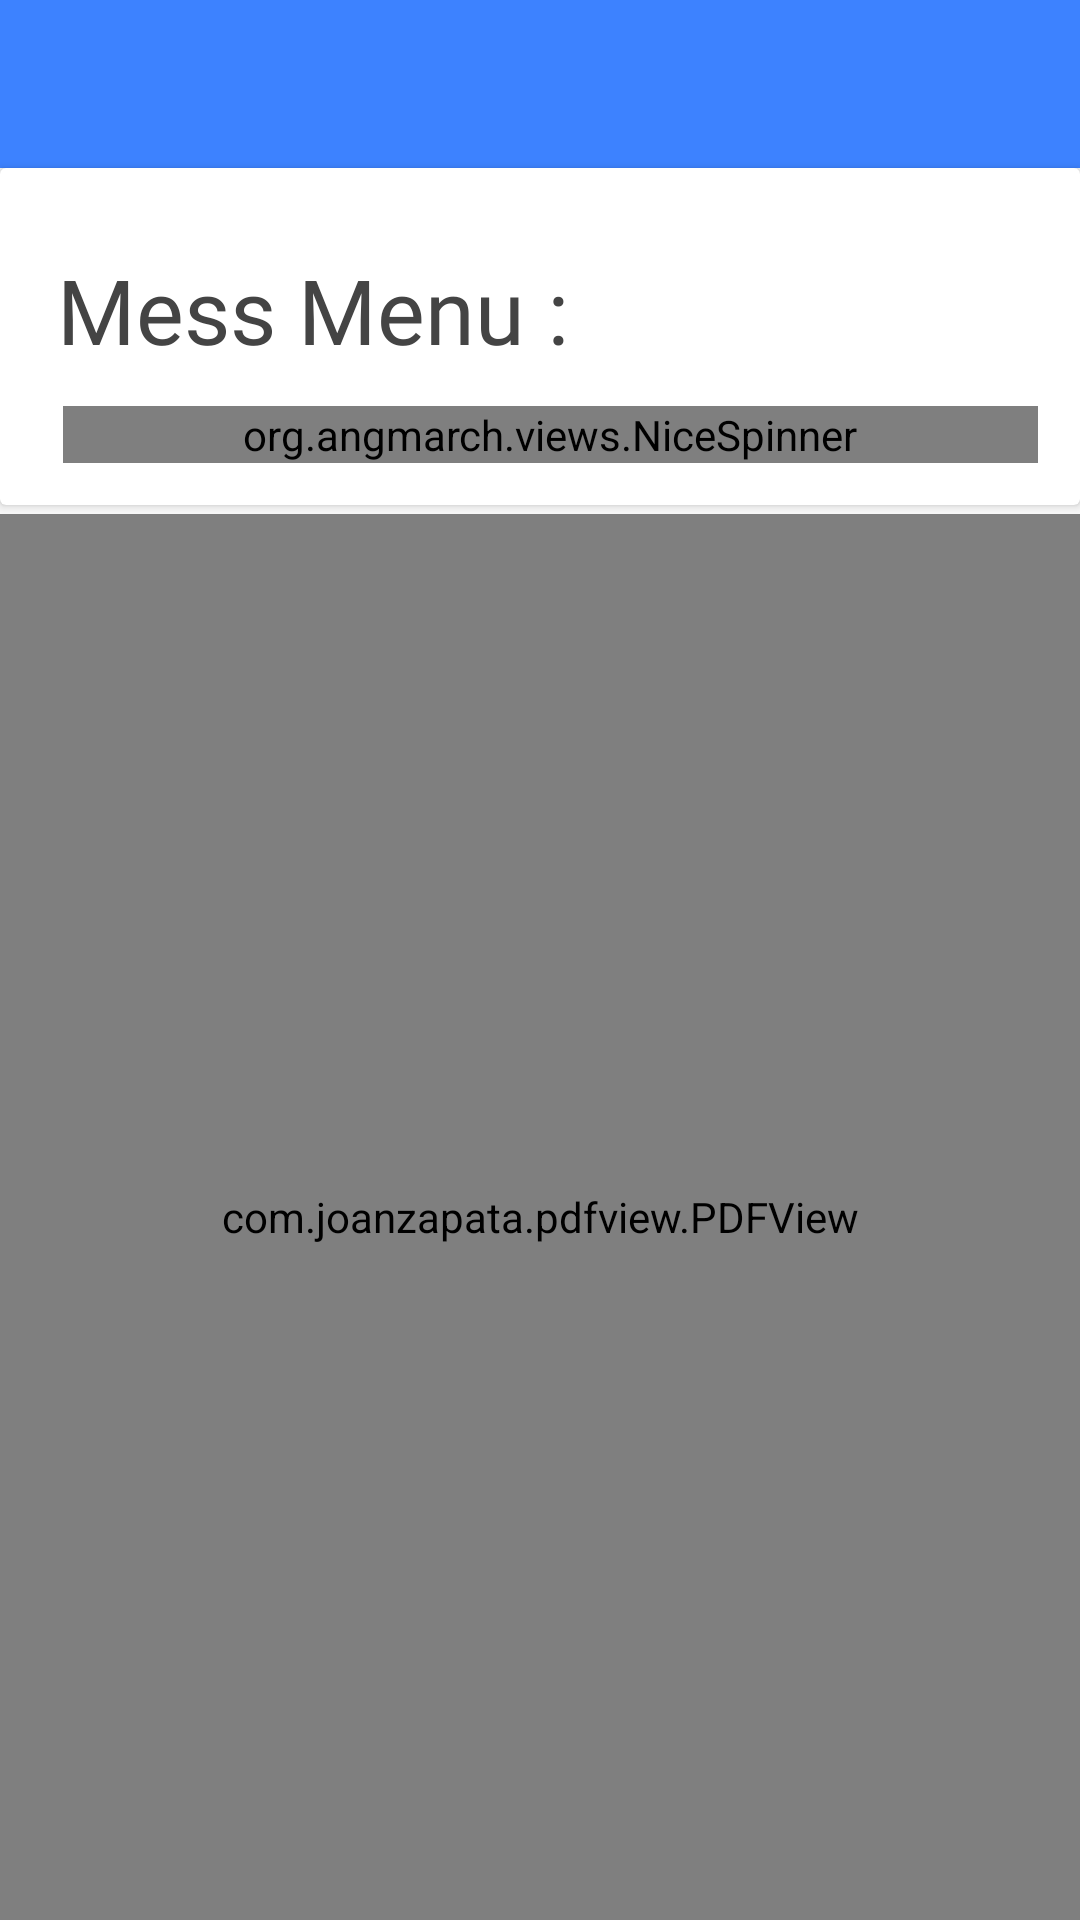

Android layout source for this screen:
<!-- AndroidManifest.xml: application theme AppTheme -->
<!-- res/layout/activity_mess__menu.xml -->
<?xml version="1.0" encoding="utf-8"?>
<LinearLayout
    android:id="@+id/linearLayout"
    android:orientation="vertical"
    xmlns:android="http://schemas.android.com/apk/res/android"
    xmlns:app="http://schemas.android.com/apk/res-auto"
    xmlns:tools="http://schemas.android.com/tools"
    android:layout_width="match_parent"
    android:layout_height="match_parent"
    tools:context=".Activities.Mess_Menu">

    <android.support.design.widget.AppBarLayout
        android:layout_width="match_parent"
        android:layout_height="wrap_content"
        android:theme="@style/AppTheme.AppBarOverlay">

        <android.support.v7.widget.Toolbar
            android:background="@color/colorPrimary"
            app:theme="@style/ToolbarTheme"
            android:id="@+id/toolbar"
            android:layout_width="match_parent"
            android:layout_height="?attr/actionBarSize"
            app:navigationIcon="@drawable/ic_arrow_white_black_24dp" />

    </android.support.design.widget.AppBarLayout>

    <android.support.v7.widget.CardView
        android:layout_marginBottom="3dp"
        android:layout_width="fill_parent"
        android:layout_height="wrap_content"
        xmlns:card_view="http://schemas.android.com/apk/res-auto"
        card_view:contentPadding="12dp"
        card_view:cardElevation="2dp"
        card_view:cardCornerRadius="2dp"
        layout_height="wrap_content"
        layout_width="wrap_content"
        xmlns:android="http://schemas.android.com/apk/res/android">
        <LinearLayout
            android:layout_weight="0"
            android:layout_width="match_parent"
            android:layout_height="wrap_content"
            android:orientation="vertical">
            <TextView
                android:id="@+id/ferry_tv"
                android:layout_marginBottom="10dp"
                android:layout_marginLeft="7dp"
                android:fontFamily="@font/montserrat"
                android:layout_marginTop="15dp"

                android:layout_width="wrap_content"
                android:layout_height="wrap_content"
                android:textColor="#FF444444"
                android:textSize="30dp"
                android:text="Mess Menu :"/>
            <LinearLayout
                android:layout_width="match_parent"
                android:layout_height="wrap_content"
                android:background="@color/light_gray"
                android:layout_marginLeft="7dp">

                <org.angmarch.views.NiceSpinner
                    android:id="@+id/nice_spinner"

                    android:layout_width="match_parent"
                    android:layout_height="wrap_content"
                    android:layout_margin="2dp"/>
            </LinearLayout>

        </LinearLayout>
    </android.support.v7.widget.CardView>

    <LinearLayout xmlns:android="http://schemas.android.com/apk/res/android"
        android:id="@+id/remote_pdf_root"
        android:orientation="vertical"
        android:layout_width="fill_parent"
        android:layout_height="fill_parent">

        <com.joanzapata.pdfview.PDFView
            android:id="@+id/pdf"
            android:layout_width="match_parent"
            android:layout_height="match_parent"/>
    </LinearLayout>
</LinearLayout>
<!-- resources referenced by this layout -->
<resources>
  <color name="colorPrimary">#FF3D82FF</color>
  <style name="AppTheme.AppBarOverlay" parent="ThemeOverlay.AppCompat.Dark.ActionBar" />
  <style name="ToolbarTheme" parent="@style/ThemeOverlay.AppCompat.ActionBar">
          
          <item name="colorControlNormal">@color/back_btn_color</item>
      </style>
  <style name="AppTheme" parent="Theme.AppCompat.Light.DarkActionBar">
          
          <item name="colorPrimary">@color/colorPrimary</item>
          <item name="colorPrimaryDark">@color/colorPrimaryDark</item>
          <item name="colorAccent">@color/colorAccent</item>
          <item name="windowActionBar">false</item>
          <item name="windowNoTitle">true</item>
      </style>
  <color name="back_btn_color">#FFFFFF</color>
  <color name="colorPrimaryDark">#3167CC</color>
  <color name="colorAccent">#FFFFC907</color>
</resources>
